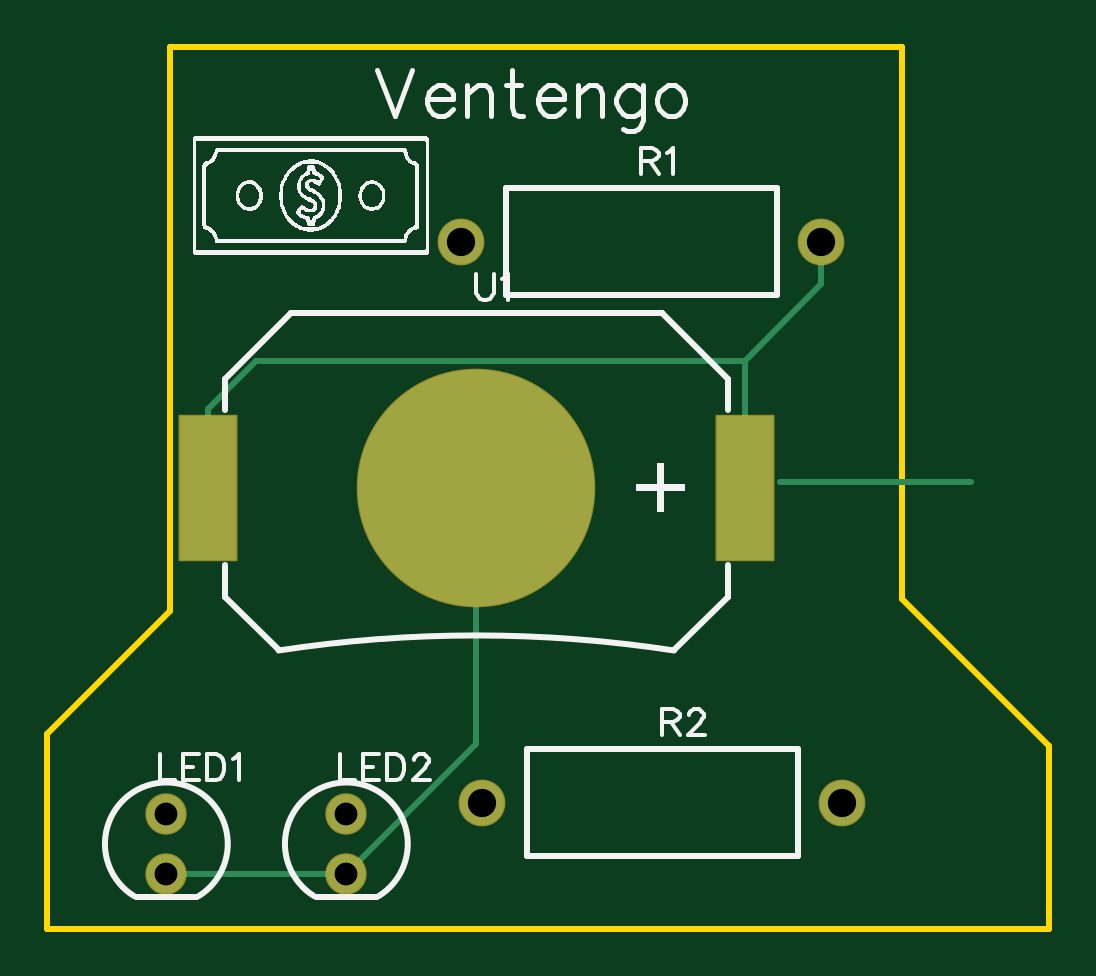
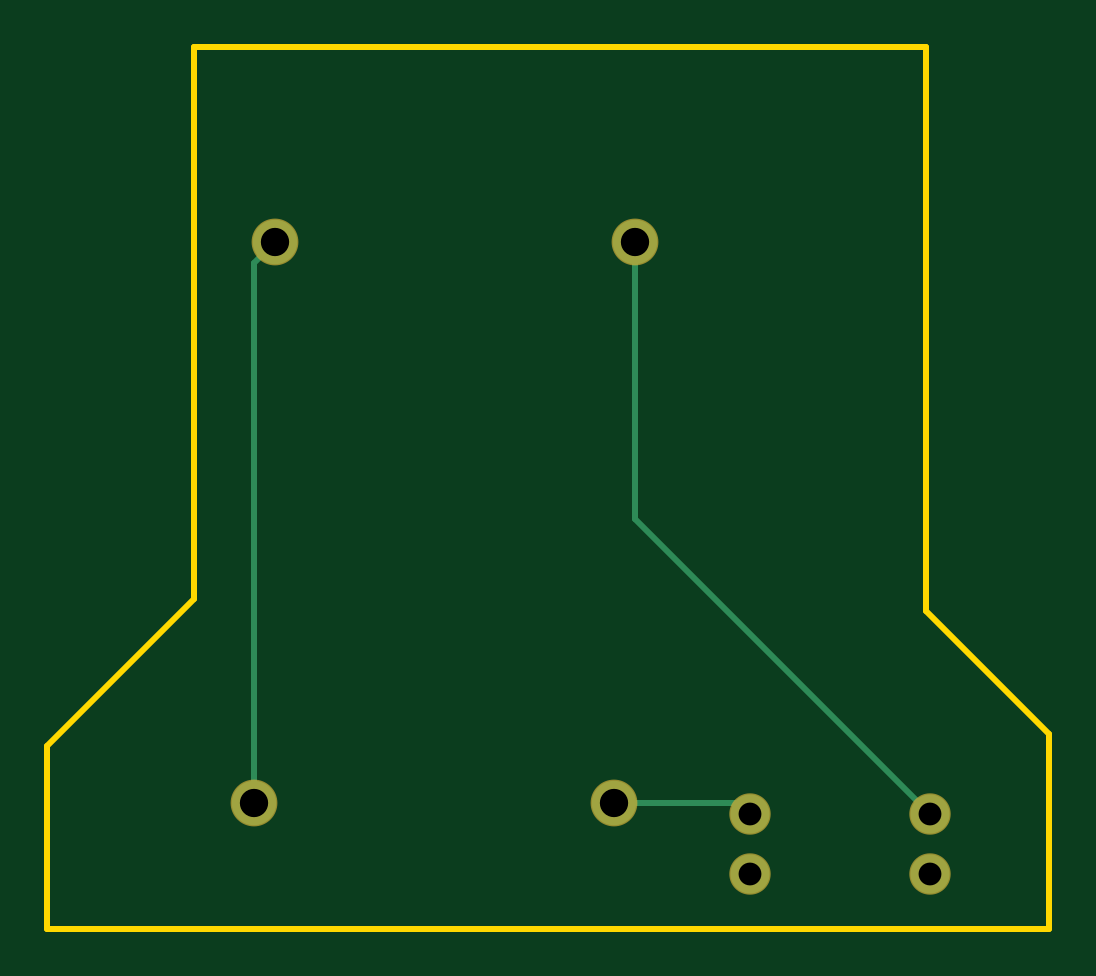
Circuit board: 9 layer files. Board 42.4 x 37.3 mm.
- drill: Drill_PTH_Through.DRL (418 bytes)
- drill: Drill_PTH_Through_Via.DRL (238 bytes)
- outline: Gerber_BoardOutlineLayer.GKO (647 bytes)
- bottom_copper: Gerber_BottomLayer.GBL (864 bytes)
- bottom_mask: Gerber_BottomSolderMaskLayer.GBS (648 bytes)
- top_copper: Gerber_TopLayer.GTL (1231 bytes)
- paste: Gerber_TopPasteMaskLayer.GTP (590 bytes)
- top_silk: Gerber_TopSilkscreenLayer.GTO (23335 bytes)
- top_mask: Gerber_TopSolderMaskLayer.GTS (1098 bytes)

=== drill: Drill_PTH_Through.DRL ===
M48
METRIC,LZ,000.000
;FILE_FORMAT=3:3
;TYPE=PLATED
;Layer: PTH_Through
;EasyEDA v6.5.50, 2025-06-16 12:03:04
;55e65c3ac0eb4ad98c6e674942cef6fe,3f078cb1506742e7acfa9f53f525b8a4,10
;Gerber Generator version 0.2
;Holesize 1 = 0.966 mm
T01C0.966
;Holesize 2 = 1.199 mm
T02C1.199
%
G05
G90
T01
X014307Y024795
X014307Y022255
X021927Y024795
X021927Y022255
T02
X026797Y049022
X042037Y049022
X027686Y025273
X042926Y025273
M30

=== drill: Drill_PTH_Through_Via.DRL ===
M48
METRIC,LZ,000.000
;FILE_FORMAT=3:3
;TYPE=PLATED
;Layer: PTH_Through_Via
;EasyEDA v6.5.50, 2025-06-16 12:03:04
;55e65c3ac0eb4ad98c6e674942cef6fe,3f078cb1506742e7acfa9f53f525b8a4,10
;Gerber Generator version 0.2
T01C0.001
%
G05
G90
M30

=== outline: Gerber_BoardOutlineLayer.GKO ===
G04 Layer: BoardOutlineLayer*
G04 EasyEDA v6.5.50, 2025-06-16 12:03:04*
G04 55e65c3ac0eb4ad98c6e674942cef6fe,3f078cb1506742e7acfa9f53f525b8a4,10*
G04 Gerber Generator version 0.2*
G04 Scale: 100 percent, Rotated: No, Reflected: No *
G04 Dimensions in millimeters *
G04 leading zeros omitted , absolute positions ,4 integer and 5 decimal *
%FSLAX45Y45*%
%MOMM*%

%ADD10C,0.2540*%
%ADD11C,0.0166*%
D10*
X2857500Y5727700D02*
G01*
X4546600Y5727700D01*
X4546600Y3390900D01*
X5168900Y2768600D01*
X5168900Y1993900D01*
X927100Y1993900D01*
X927100Y2768600D01*
X927100Y2819400D01*
X1447800Y3340100D01*
X1447800Y5727700D01*
X2895600Y5727700D01*

%LPD*%
M02*

=== bottom_copper: Gerber_BottomLayer.GBL ===
G04 Layer: BottomLayer*
G04 EasyEDA v6.5.50, 2025-06-16 12:03:04*
G04 55e65c3ac0eb4ad98c6e674942cef6fe,3f078cb1506742e7acfa9f53f525b8a4,10*
G04 Gerber Generator version 0.2*
G04 Scale: 100 percent, Rotated: No, Reflected: No *
G04 Dimensions in millimeters *
G04 leading zeros omitted , absolute positions ,4 integer and 5 decimal *
%FSLAX45Y45*%
%MOMM*%

%ADD10C,0.2540*%
%ADD11C,1.6510*%
%ADD12C,1.8796*%
%ADD13C,0.0182*%

%LPD*%
D10*
X2679700Y4902200D02*
G01*
X2679700Y3728491D01*
X1430705Y2479497D01*
X2768600Y2527300D02*
G01*
X2240508Y2527300D01*
X2192705Y2479497D01*
X4292600Y2527300D02*
G01*
X4292600Y4813300D01*
X4203700Y4902200D01*
D11*
G01*
X1430705Y2479497D03*
G01*
X1430705Y2225497D03*
G01*
X2192705Y2479497D03*
G01*
X2192705Y2225497D03*
D12*
G01*
X2679700Y4902200D03*
G01*
X4203700Y4902200D03*
G01*
X2768600Y2527300D03*
G01*
X4292600Y2527300D03*
M02*

=== bottom_mask: Gerber_BottomSolderMaskLayer.GBS ===
G04 Layer: BottomSolderMaskLayer*
G04 EasyEDA v6.5.50, 2025-06-16 12:03:04*
G04 55e65c3ac0eb4ad98c6e674942cef6fe,3f078cb1506742e7acfa9f53f525b8a4,10*
G04 Gerber Generator version 0.2*
G04 Scale: 100 percent, Rotated: No, Reflected: No *
G04 Dimensions in millimeters *
G04 leading zeros omitted , absolute positions ,4 integer and 5 decimal *
%FSLAX45Y45*%
%MOMM*%

%ADD10C,1.7526*%
%ADD11C,1.9812*%
%ADD12C,0.0112*%

%LPD*%
D10*
G01*
X1430705Y2479497D03*
G01*
X1430705Y2225497D03*
G01*
X2192705Y2479497D03*
G01*
X2192705Y2225497D03*
D11*
G01*
X2679700Y4902200D03*
G01*
X4203700Y4902200D03*
G01*
X2768600Y2527300D03*
G01*
X4292600Y2527300D03*
M02*

=== top_copper: Gerber_TopLayer.GTL ===
G04 Layer: TopLayer*
G04 EasyEDA v6.5.50, 2025-06-16 12:03:04*
G04 55e65c3ac0eb4ad98c6e674942cef6fe,3f078cb1506742e7acfa9f53f525b8a4,10*
G04 Gerber Generator version 0.2*
G04 Scale: 100 percent, Rotated: No, Reflected: No *
G04 Dimensions in millimeters *
G04 leading zeros omitted , absolute positions ,4 integer and 5 decimal *
%FSLAX45Y45*%
%MOMM*%

%ADD10C,0.2540*%
%ADD11R,2.4000X6.1000*%
%ADD12C,10.0000*%
%ADD13C,1.6510*%
%ADD14C,1.8796*%
%ADD15C,0.0159*%

%LPD*%
D10*
X2192705Y2225497D02*
G01*
X1430705Y2225497D01*
X2743200Y3860800D02*
G01*
X2743200Y2775991D01*
X2192705Y2225497D01*
X3878199Y4396689D02*
G01*
X4203700Y4722190D01*
X4203700Y4902200D01*
X1608201Y4193768D02*
G01*
X1811121Y4396689D01*
X3878199Y4396689D01*
X3878199Y4193768D02*
G01*
X3878199Y4396689D01*
X3878199Y3860800D02*
G01*
X3878199Y4193768D01*
X1608201Y3860800D02*
G01*
X1608201Y4193768D01*
X4838700Y3886200D02*
G01*
X4026408Y3886200D01*
D11*
G01*
X3878199Y3860800D03*
D12*
G01*
X2743200Y3860800D03*
D11*
G01*
X1608201Y3860800D03*
D13*
G01*
X1430705Y2479497D03*
G01*
X1430705Y2225497D03*
G01*
X2192705Y2479497D03*
G01*
X2192705Y2225497D03*
D14*
G01*
X2679700Y4902200D03*
G01*
X4203700Y4902200D03*
G01*
X2768600Y2527300D03*
G01*
X4292600Y2527300D03*
M02*

=== paste: Gerber_TopPasteMaskLayer.GTP ===
G04 Layer: TopPasteMaskLayer*
G04 EasyEDA v6.5.50, 2025-06-16 12:03:04*
G04 55e65c3ac0eb4ad98c6e674942cef6fe,3f078cb1506742e7acfa9f53f525b8a4,10*
G04 Gerber Generator version 0.2*
G04 Scale: 100 percent, Rotated: No, Reflected: No *
G04 Dimensions in millimeters *
G04 leading zeros omitted , absolute positions ,4 integer and 5 decimal *
%FSLAX45Y45*%
%MOMM*%

%ADD10C,0.0001*%

%LPD*%
G36*
X3758184Y4165803D02*
G01*
X3758184Y3555796D01*
X3998214Y3555796D01*
X3998214Y4165803D01*
G37*
G36*
X1488186Y4165803D02*
G01*
X1488186Y3555796D01*
X1728216Y3555796D01*
X1728216Y4165803D01*
G37*
M02*

=== top_silk: Gerber_TopSilkscreenLayer.GTO (23335 bytes, source omitted) ===
=== top_mask: Gerber_TopSolderMaskLayer.GTS ===
G04 Layer: TopSolderMaskLayer*
G04 EasyEDA v6.5.50, 2025-06-16 12:03:04*
G04 55e65c3ac0eb4ad98c6e674942cef6fe,3f078cb1506742e7acfa9f53f525b8a4,10*
G04 Gerber Generator version 0.2*
G04 Scale: 100 percent, Rotated: No, Reflected: No *
G04 Dimensions in millimeters *
G04 leading zeros omitted , absolute positions ,4 integer and 5 decimal *
%FSLAX45Y45*%
%MOMM*%

%AMMACRO1*4,1,8,-1.2209,-3.1001,-1.2501,-3.0706,-1.2501,3.0709,-1.2209,3.1001,1.2206,3.1001,1.2501,3.0709,1.2501,-3.0706,1.2206,-3.1001,-1.2209,-3.1001,0*%
%AMMACRO2*4,1,8,-1.2207,-3.1001,-1.2499,-3.0706,-1.2499,3.0709,-1.2207,3.1001,1.2205,3.1001,1.2499,3.0709,1.2499,-3.0706,1.2205,-3.1001,-1.2207,-3.1001,0*%
%ADD10C,1.7526*%
%ADD11C,1.9812*%
%ADD12MACRO1*%
%ADD13C,10.1000*%
%ADD14MACRO2*%
%ADD15C,0.0166*%

%LPD*%
D10*
G01*
X1430705Y2479497D03*
G01*
X1430705Y2225497D03*
G01*
X2192705Y2479497D03*
G01*
X2192705Y2225497D03*
D11*
G01*
X2679700Y4902200D03*
G01*
X4203700Y4902200D03*
G01*
X2768600Y2527300D03*
G01*
X4292600Y2527300D03*
D12*
G01*
X3878211Y3860800D03*
D13*
G01*
X2743200Y3860800D03*
D14*
G01*
X1608200Y3860800D03*
M02*

